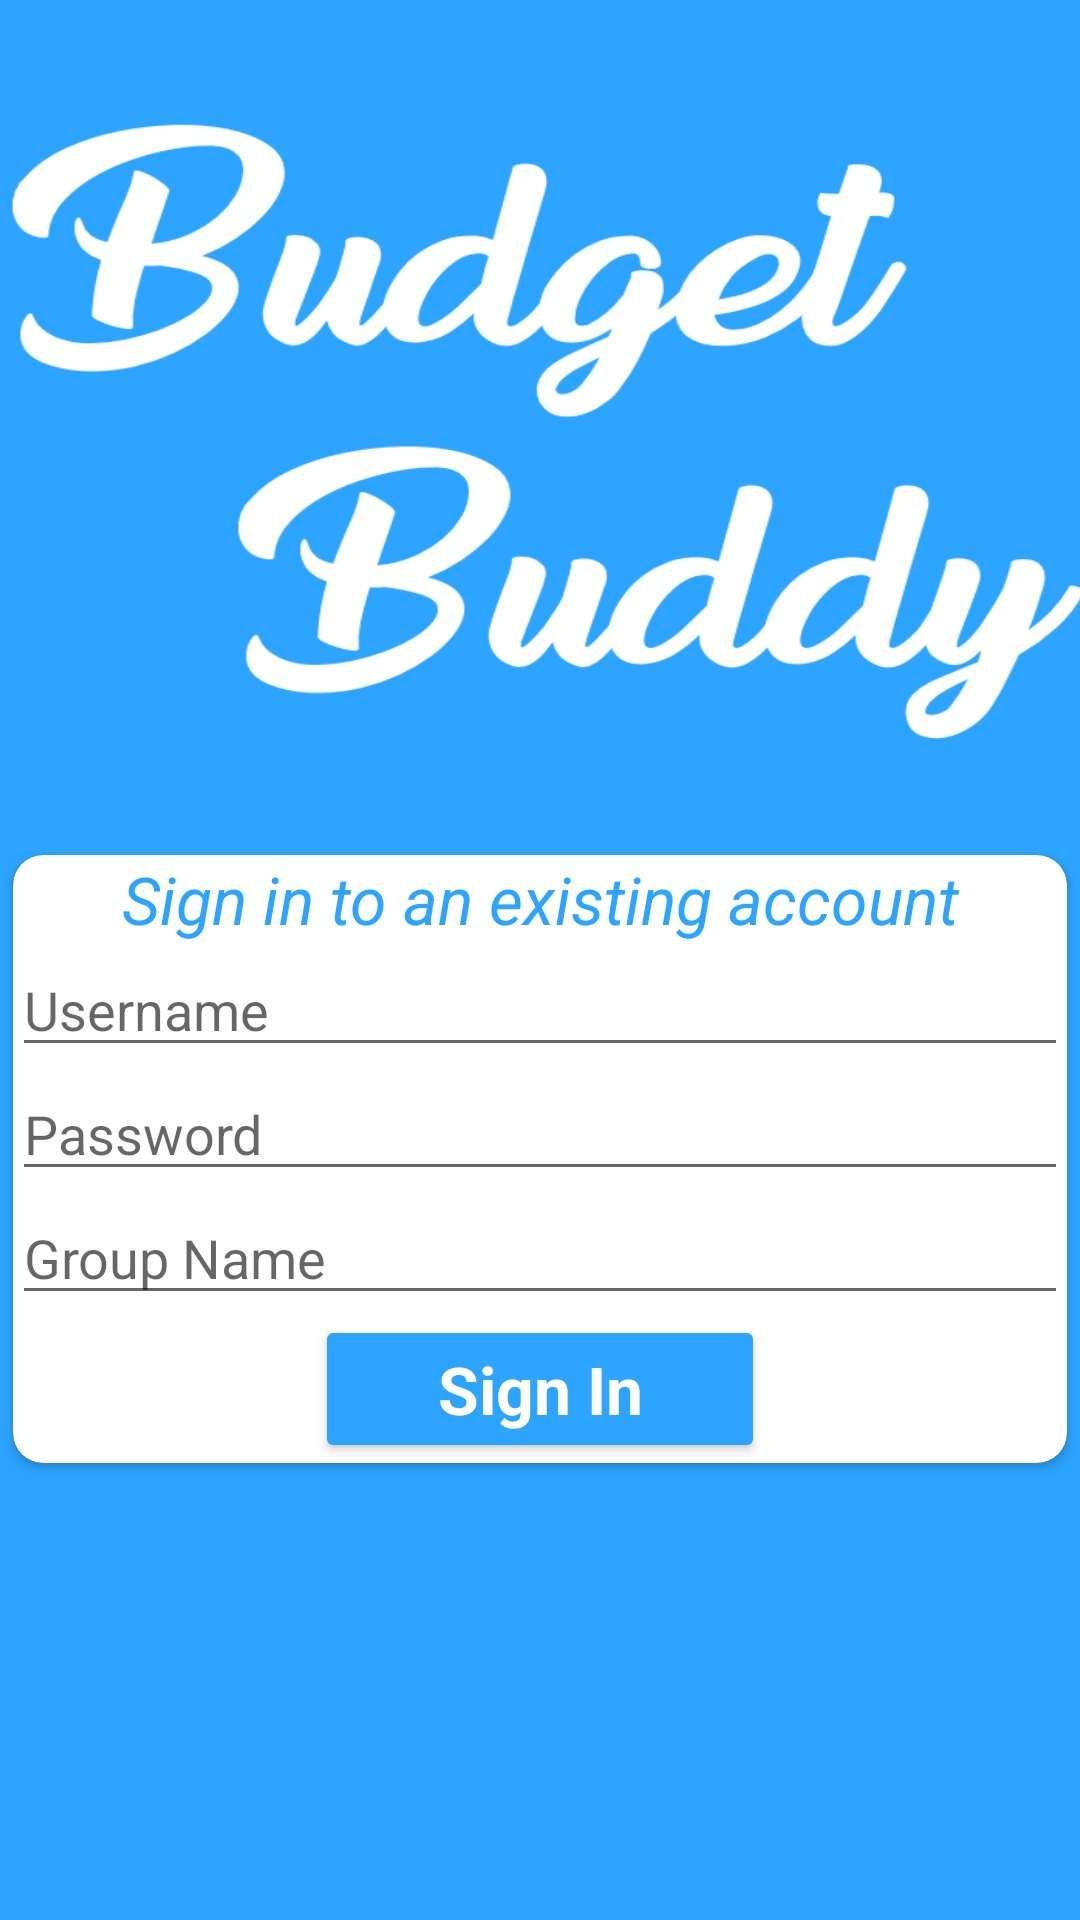

Reconstruct the res/layout file that produces this screen, plus the resources it refers to.
<!-- AndroidManifest.xml: application theme Theme.AppCompat.Light.NoActionBar -->
<!-- res/layout/activity_sign_in.xml -->
<?xml version="1.0" encoding="utf-8"?>
<RelativeLayout xmlns:android="http://schemas.android.com/apk/res/android"
    xmlns:tools="http://schemas.android.com/tools"
    xmlns:app="http://schemas.android.com/apk/res-auto"
    android:id="@+id/activity_sign_in"
    android:layout_width="match_parent"
    android:layout_height="match_parent"
    android:paddingLeft="@dimen/activity_horizontal_margin"
    android:paddingRight="@dimen/activity_horizontal_margin"
    android:paddingTop="@dimen/activity_vertical_margin"
    android:background="@color/colorPrimary"
    android:paddingBottom="@dimen/activity_vertical_margin"
    tools:context="area51.budgetbuddy.SignInActivity">

    <LinearLayout
        android:layout_width="match_parent"
        android:layout_height="match_parent"
        android:paddingBottom="0dp"
        android:paddingLeft="@dimen/activity_horizontal_margin"
        android:paddingRight="@dimen/activity_horizontal_margin"
        android:paddingTop="0dp"
        android:orientation="vertical"
        android:layout_alignParentTop="true"
        android:layout_alignParentStart="true">

        
        <ImageView
            android:id="@+id/imageView"
            android:layout_width="400dp"
            android:layout_height="280dp"
            android:adjustViewBounds="true"
            android:layout_gravity="center"
            android:background="@drawable/budgetbuddy"
             />

        <android.support.v7.widget.CardView
            android:id="@+id/card_view"
            android:layout_width="fill_parent"
            android:layout_height="wrap_content"
            android:layout_gravity="center"
            android:layout_margin="5dp"
            app:cardCornerRadius="10dp"
            android:elevation="2dp">

            <LinearLayout
                android:layout_width="match_parent"
                android:layout_height="wrap_content"
                android:paddingBottom="@dimen/activity_vertical_margin"
                android:paddingLeft="@dimen/activity_horizontal_margin"
                android:paddingRight="@dimen/activity_horizontal_margin"
                android:paddingTop="0dp"
                android:orientation="vertical">

                <TextView
                    android:layout_width="match_parent"
                    android:layout_height="wrap_content"
                    android:padding="@dimen/activity_vertical_margin"
                    android:textAlignment="center"
                    android:textColor="@color/colorPrimary"
                    android:textStyle="italic"
                    android:textAppearance="@style/TextAppearance.AppCompat.Large"
                    android:text="Sign in to an existing account"/>

                
                <EditText
                    android:id="@+id/username_edit_text"
                    android:layout_width="match_parent"
                    android:layout_height="wrap_content"
                    android:lines="1"
                    android:textAppearance="@style/TextAppearance.AppCompat.Medium"
                    android:hint="Username"
                    />

                
                <EditText
                    android:id="@+id/password_edit_text"
                    android:layout_width="match_parent"
                    android:layout_height="wrap_content"
                    android:lines="1"
                    android:inputType="textPassword"
                    android:hint="Password"/>

                
                <EditText
                    android:id="@+id/group_name_edit_text"
                    android:layout_width="match_parent"
                    android:layout_height="wrap_content"
                    android:lines="1"
                    android:hint="Group Name"/>

                
                <Button
                    android:id="@+id/sign_in_button"
                    android:layout_width="150dp"
                    android:layout_height="wrap_content"
                    android:padding="@dimen/activity_vertical_margin"
                    android:text="Sign In"
                    android:layout_gravity="center"
                    android:onClick="signInButtonWasPressed"
                    android:backgroundTint="@color/colorPrimary"
                    android:paddingTop="@dimen/activity_vertical_margin"
                    android:textColor="@color/white"
                    android:textStyle="bold"
                    android:textAppearance="@style/TextAppearance.AppCompat.Large"
                    />
            </LinearLayout>
        </android.support.v7.widget.CardView>
    </LinearLayout>
</RelativeLayout>
<!-- resources referenced by this layout -->
<resources>
  <color name="colorPrimary">#2da4ff</color>
  <color name="white">#ffffff</color>
  <!-- drawable budgetbuddy: png bitmap (drawable, 28059 bytes) -->
</resources>
